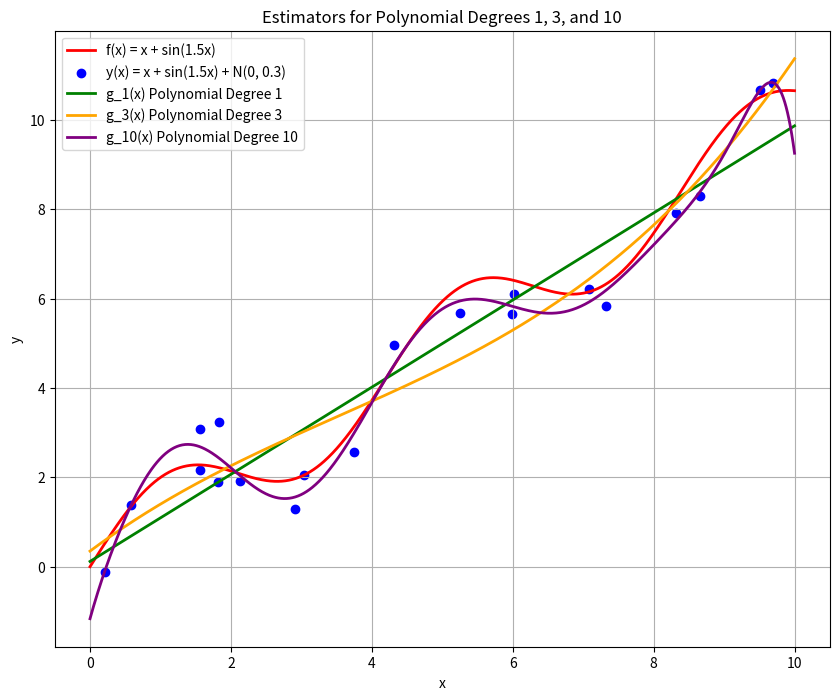

The matplotlib source for this figure:
import numpy as np
import matplotlib.pyplot as plt

# Recreate x_data and y_data from previous step
def generate_y(x):
    epsilon = np.random.normal(0, np.sqrt(0.3), size=x.shape)
    return x + np.sin(1.5 * x) + epsilon

np.random.seed(42)
x_data = np.random.uniform(0, 10, 20)
y_data = generate_y(x_data)

# Given function for f(x)
def f(x):
    return x + np.sin(1.5 * x)

# Define polynomial degrees
degrees = [1, 3, 10]
polynomial_fits = []

# Fit the polynomial models using np.polyfit
for degree in degrees:
    coefficients = np.polyfit(x_data, y_data, degree)  # Fit polynomial of given degree
    polynomial_fits.append((degree, coefficients))

# Prepare for plotting
x_smooth = np.linspace(0, 10, 1000)

# Plot the original data and the fitted polynomials
plt.figure(figsize=(10, 8))

# Original function f(x)
plt.plot(x_smooth, f(x_smooth), label="f(x) = x + sin(1.5x)", color='red', linewidth=2)

# Original y(x) data
plt.scatter(x_data, y_data, label="y(x) = x + sin(1.5x) + N(0, 0.3)", color='blue')

# Plot the polynomial estimators using np.polyval
colors = ['green', 'orange', 'purple']
for i, (degree, coefficients) in enumerate(polynomial_fits):
    y_smooth_poly = np.polyval(coefficients, x_smooth)
    plt.plot(x_smooth, y_smooth_poly, label=f"g_{degree}(x) Polynomial Degree {degree}", color=colors[i], linewidth=2)

plt.xlabel("x")
plt.ylabel("y")
plt.title("Estimators for Polynomial Degrees 1, 3, and 10")
plt.legend()
plt.grid(True)
plt.show()

# Display the coefficients of each polynomial
for degree, coefficients in polynomial_fits:
    print(f"g_{degree}(x) Coefficients: {coefficients}")





# np.random.seed(0)  # For reproducibility
# x_range = np.arange(0,10,0.1)
# std = 0.3**(1/2)
# x_fit = np.random.uniform(0, 10, 20)
# polynomial_degrees = [1, 3, 10]
# theta = {}
# fit = {}
# def func(x):
#     return np.sin(1.5*x) + x
# def addNoisetoFunc(f, shape, std):
#     return f + np.random.randn(*shape) * std
# def plotFunc(f):
#     #plot func
#     plt.plot(x_range, f(x_range), label='f(x)')
    
#     #scatter points
#     y = addNoisetoFunc(func(x_fit), x_fit.shape, std)
#     plt.scatter(x_fit, y, label='y')
#     for i, degree in enumerate(polynomial_degrees):
#         theta[degree] = np.polyfit(x_fit, y, degree)
#         fit[degree] = np.polyval(theta[degree], x_grid)
#         plt.plot(x_grid, fit[degree], label="g_(" + str(degree) + ")")


# x_grid = np.linspace(0, 10, 100)
# plotFunc(func)

# plt.legend()
# # plt.xlim([0, 10])
# plt.ylim([0, 12])
# plt.show()